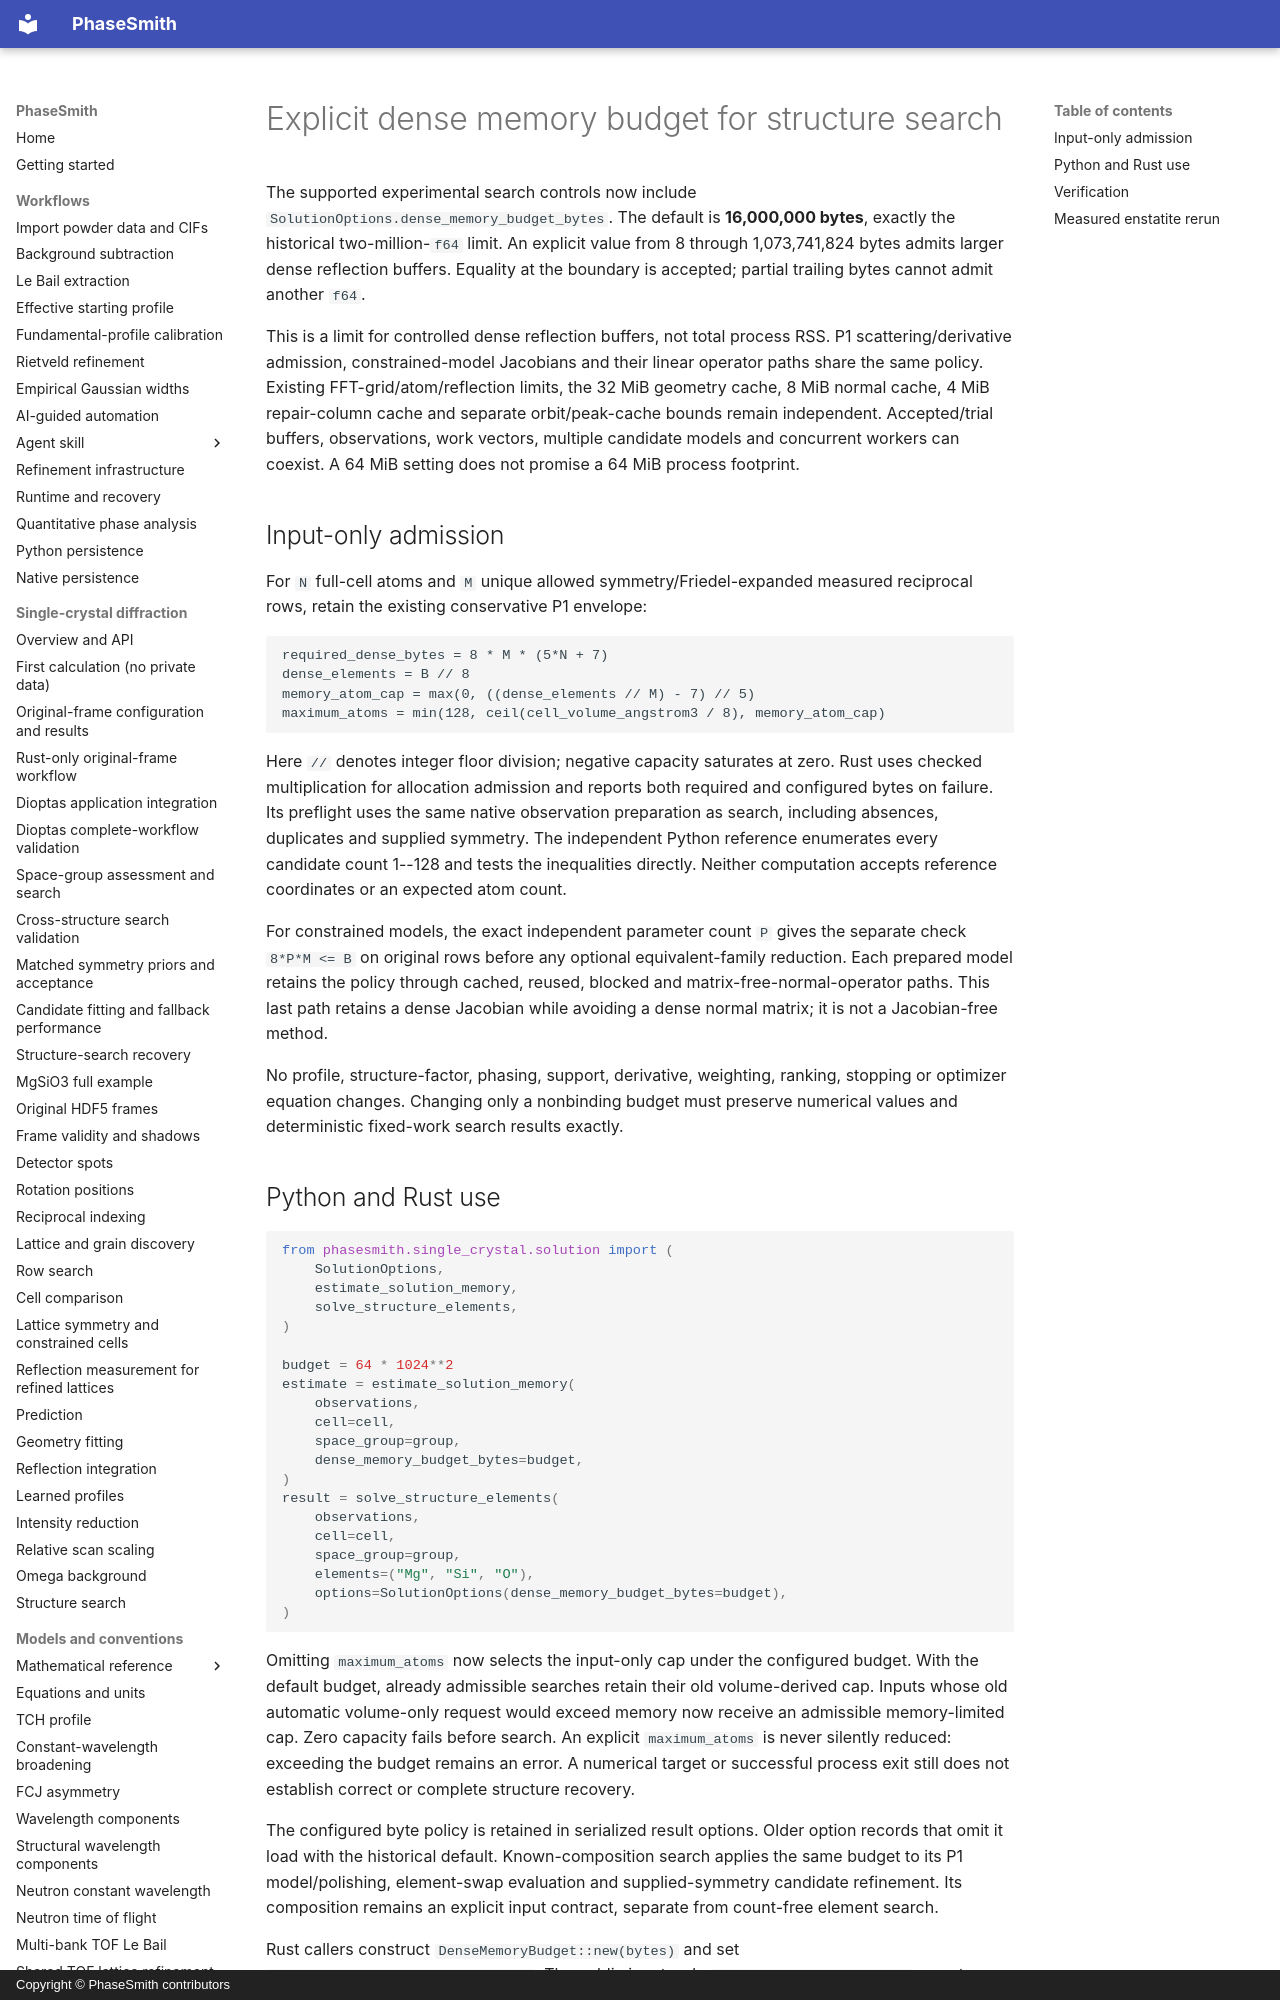

repository: CPrescher/PhaseSmith · page: solution-memory-budget/index.html · generator: mkdocs · copyright: Copyright © PhaseSmith contributors

# Explicit dense memory budget for structure search

The supported experimental search controls now include
`SolutionOptions.dense_memory_budget_bytes`. The default is **16,000,000 bytes**,
exactly the historical two-million-`f64` limit. An explicit value from 8 through
1,073,741,824 bytes admits larger dense reflection buffers. Equality at the
boundary is accepted; partial trailing bytes cannot admit another `f64`.

This is a limit for controlled dense reflection buffers, not total process RSS.
P1 scattering/derivative admission, constrained-model Jacobians and their linear
operator paths share the same policy. Existing FFT-grid/atom/reflection limits,
the 32 MiB geometry cache, 8 MiB normal cache, 4 MiB repair-column cache and
separate orbit/peak-cache bounds remain independent. Accepted/trial buffers,
observations, work vectors, multiple candidate models and concurrent workers
can coexist. A 64 MiB setting does not promise a 64 MiB process footprint.

## Input-only admission

For `N` full-cell atoms and `M` unique allowed symmetry/Friedel-expanded measured
reciprocal rows, retain the existing conservative P1 envelope:

```
required_dense_bytes = 8 * M * (5*N + 7)
dense_elements = B // 8
memory_atom_cap = max(0, ((dense_elements // M) - 7) // 5)
maximum_atoms = min(128, ceil(cell_volume_angstrom3 / 8), memory_atom_cap)
```

Here `//` denotes integer floor division; negative capacity saturates at zero. Rust uses checked multiplication for allocation
admission and reports both required and configured bytes on failure. Its
preflight uses the same native observation preparation as search, including
absences, duplicates and supplied symmetry. The independent Python reference
enumerates every candidate count 1--128 and tests the inequalities directly.
Neither computation accepts reference coordinates or an expected atom count.

For constrained models, the exact independent parameter count `P` gives the
separate check `8*P*M <= B` on original rows before any optional equivalent-family
reduction. Each prepared model retains the policy through cached, reused,
blocked and matrix-free-normal-operator paths. This last path retains a dense
Jacobian while avoiding a dense normal matrix; it is not a Jacobian-free method.

No profile, structure-factor, phasing, support, derivative, weighting, ranking,
stopping or optimizer equation changes. Changing only a nonbinding budget must
preserve numerical values and deterministic fixed-work search results exactly.
